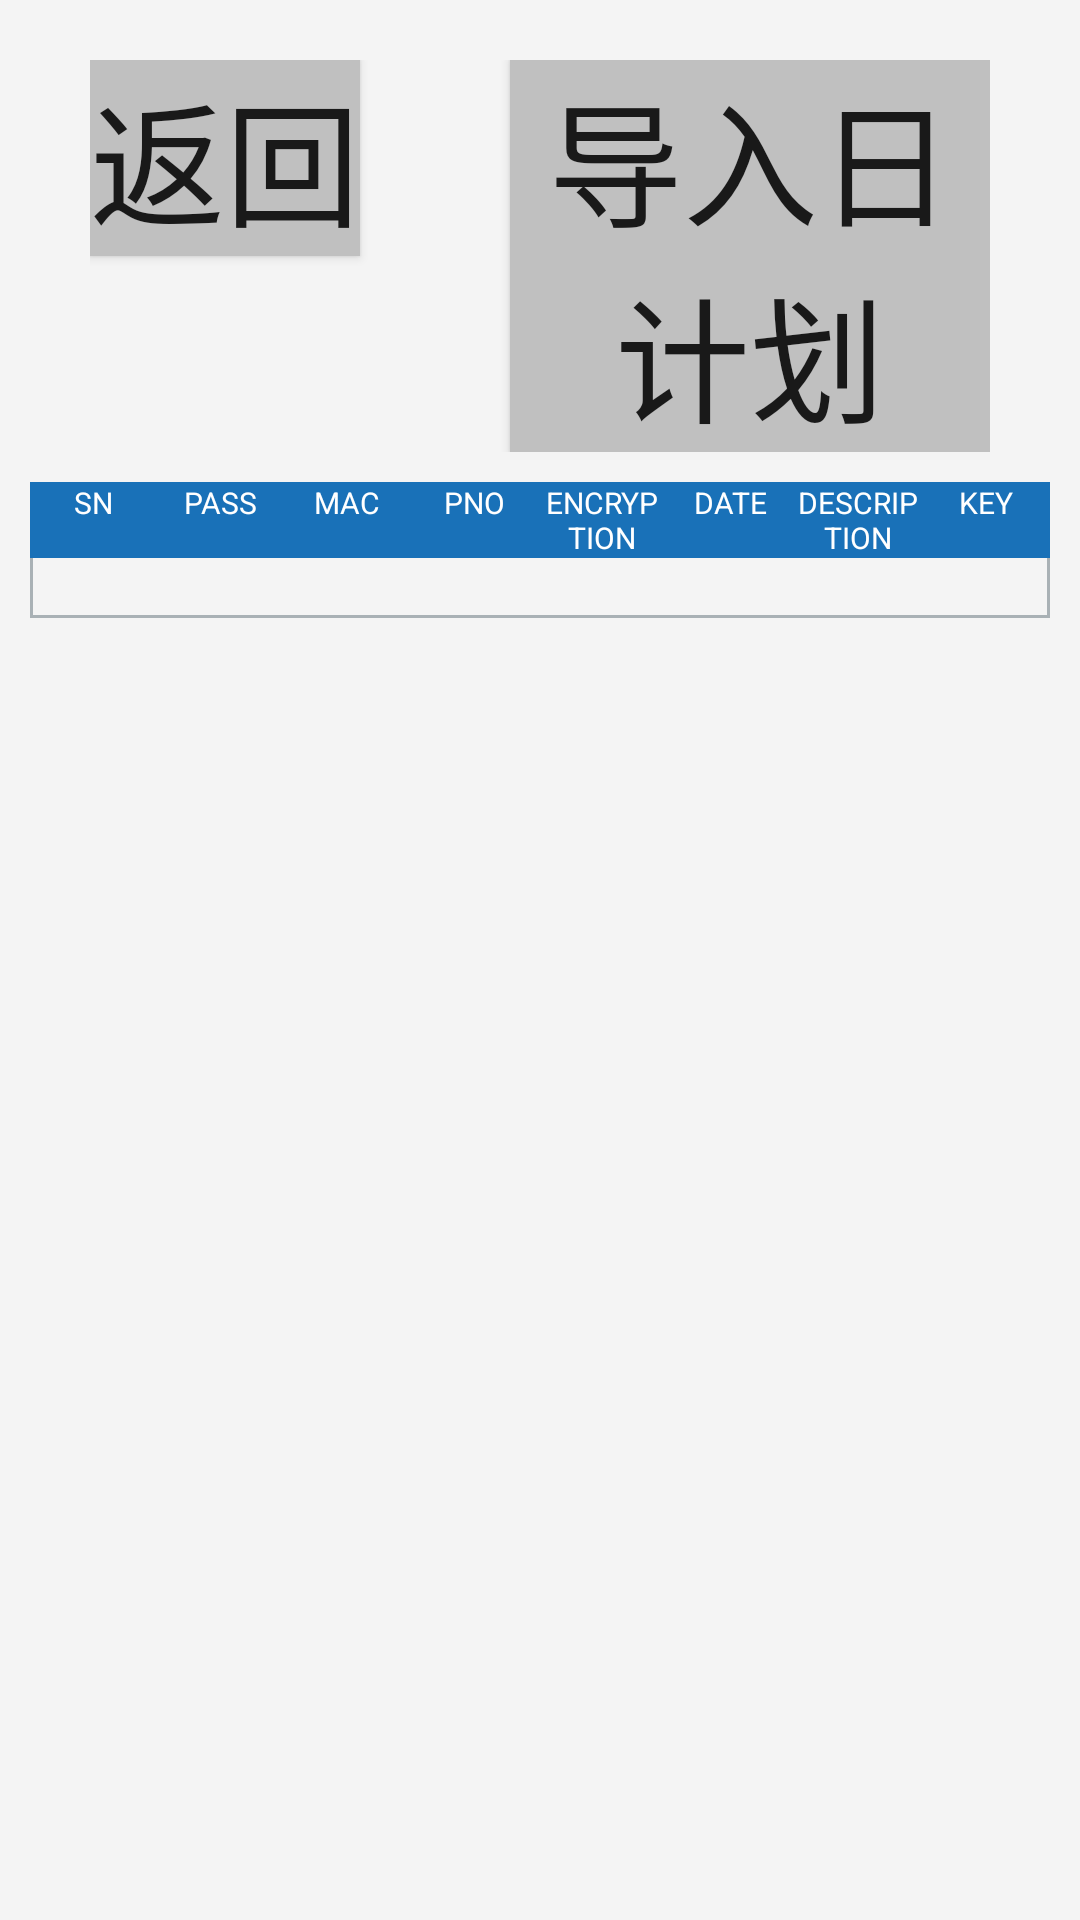

Produce the Android XML layout that renders to this screen, including the resource entries it uses.
<!-- AndroidManifest.xml: application theme AppTheme -->
<!-- res/layout/activity_date_plan.xml -->
<?xml version="1.0" encoding="utf-8"?>
<LinearLayout xmlns:android="http://schemas.android.com/apk/res/android"
    android:layout_width="match_parent"
    android:layout_height="match_parent"
    android:background="@color/fragment_bg"
    android:orientation="vertical">
    <LinearLayout
        android:paddingRight="30dp"
        android:paddingTop="20dp"
        android:paddingLeft="30dp"
        android:layout_width="match_parent"
        android:layout_height="wrap_content">
        <Button
            android:background="@color/silver"
            android:id="@+id/back"
            android:layout_width="wrap_content"
            android:layout_height="wrap_content"
            android:text="返回"
            android:textSize="45dp" />

        <Button
            android:layout_marginLeft="50dp"
            android:background="@color/silver"
            android:id="@+id/date_plan2"
            android:layout_width="wrap_content"
            android:layout_height="wrap_content"
            android:text="导入日计划"
            android:textSize="45dp" />

    </LinearLayout>


    
    <LinearLayout
        android:layout_width="match_parent"
        android:layout_height="wrap_content"
        android:layout_margin="10dp"
        android:orientation="vertical">

        <LinearLayout
            android:layout_width="match_parent"
            android:layout_height="wrap_content"
            android:background="@color/print_title_bg">

            <TextView
                android:layout_width="0dp"
                android:layout_height="wrap_content"
                android:layout_weight="1"
                android:gravity="center"
                    android:text="SN"
                android:textColor="@color/white_line"
                android:textSize="30px" />
            <TextView
                android:layout_width="0dp"
                android:layout_height="wrap_content"
                android:layout_weight="1"
                android:gravity="center"
                android:text="PASS"
                android:textColor="@color/white_line"
                android:textSize="30px" />
            <TextView
                android:layout_width="0dp"
                android:layout_height="wrap_content"
                android:layout_weight="1"
                android:gravity="center"
                android:text="MAC"
                android:textColor="@color/white_line"
                android:textSize="30px" />
            <TextView
                android:layout_width="0dp"
                android:layout_height="wrap_content"
                android:layout_weight="1"
                android:gravity="center"
                android:text="PNO"
                android:textColor="@color/white_line"
                android:textSize="30px" />
            <TextView
                android:layout_width="0dp"
                android:layout_height="wrap_content"
                android:layout_weight="1"
                android:gravity="center"
                android:text="ENCRYPTION"
                android:textColor="@color/white_line"
                android:textSize="30px" />

            <TextView
                android:layout_width="0dp"
                android:layout_height="wrap_content"
                android:layout_weight="1"
                android:gravity="center"
                android:text="DATE"
                android:textColor="@color/white_line"
                android:textSize="30px" />

            <TextView
                android:layout_width="0dp"
                android:layout_height="wrap_content"
                android:layout_weight="1"
                android:gravity="center"
                android:text="DESCRIPTION"
                android:textColor="@color/white_line"
                android:textSize="30px" />

            <TextView
                android:layout_width="0dp"
                android:layout_height="wrap_content"
                android:layout_weight="1"
                android:gravity="center"
                android:text="KEY"
                android:textColor="@color/white_line"
                android:textSize="30px" />

        </LinearLayout>

        <LinearLayout
            android:layout_width="match_parent"
            android:layout_height="wrap_content"
            android:orientation="horizontal">

            <TextView
                android:layout_width="1dp"
                android:layout_height="match_parent"
                android:background="@color/footer_bg" />

            <ListView
                android:id="@+id/dateplan_listview"
                android:layout_width="match_parent"
                android:layout_height="match_parent"
                android:layout_weight="1"
                android:divider="#00000000"
                android:scrollbars="none"
                android:transcriptMode="alwaysScroll"></ListView>

            <TextView
                android:layout_width="1dp"
                android:layout_height="match_parent"
                android:background="@color/footer_bg" />
        </LinearLayout>

        <TextView
            android:layout_width="match_parent"
            android:layout_height="1dp"
            android:background="@color/footer_bg" />
    </LinearLayout>


</LinearLayout>
<!-- resources referenced by this layout -->
<resources>
  <color name="footer_bg">#a9b1b5</color>
  <color name="fragment_bg">#F4F4F4</color>
  <color name="print_title_bg">#1971B8</color>
  <color name="silver">#C0C0C0</color>
  <color name="white_line">#fff</color>
  <style name="AppTheme" parent="Theme.AppCompat.Light.NoActionBar">
          
          <item name="colorPrimary">@color/colorPrimary</item>
          <item name="colorPrimaryDark">@color/colorPrimaryDark</item>
          <item name="colorAccent">@color/colorAccent</item>
      </style>
  <color name="colorPrimary">#3F51B5</color>
  <color name="colorPrimaryDark">#303F9F</color>
  <color name="colorAccent">#FF4081</color>
</resources>
